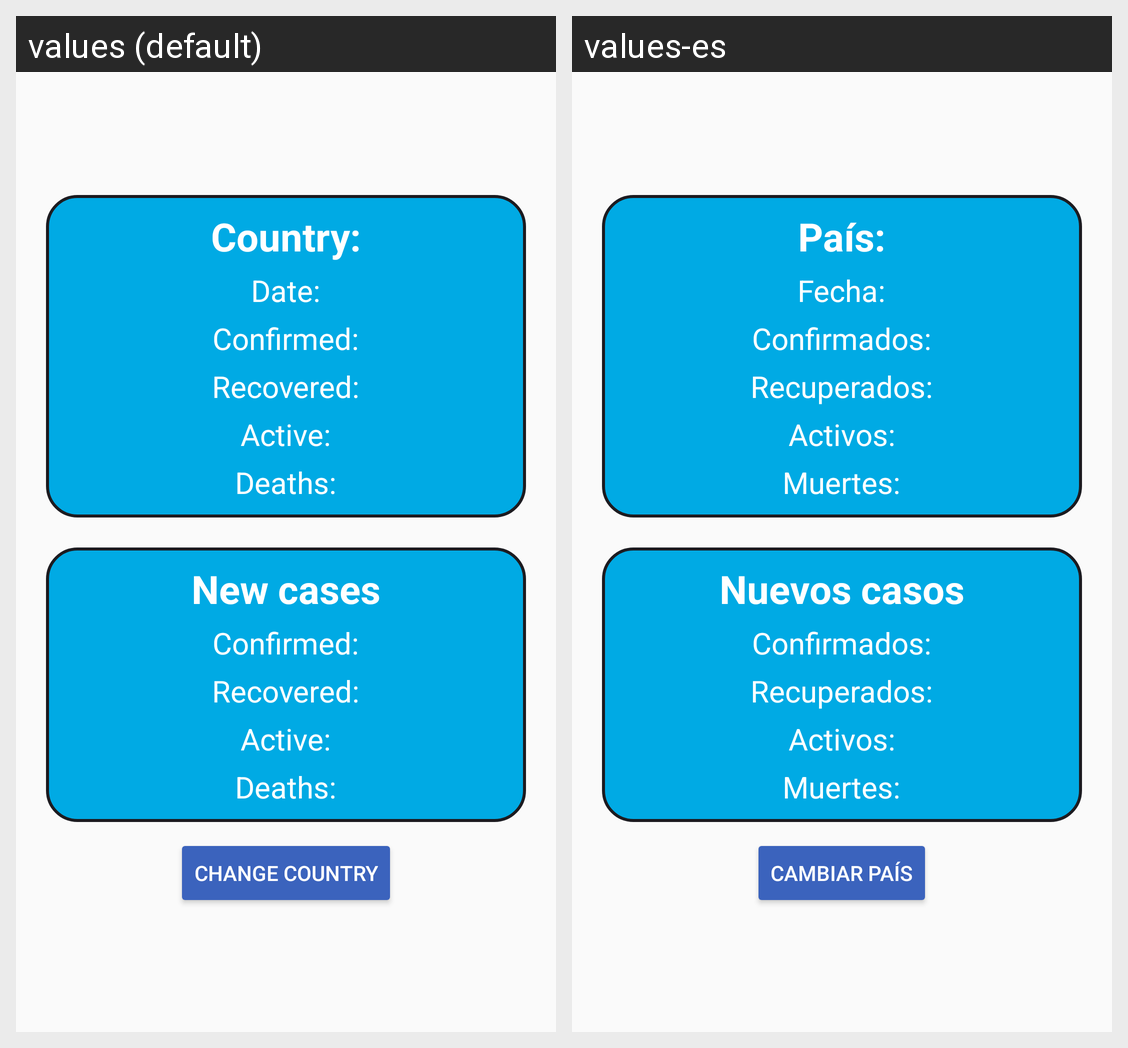

For this localized Android screen grid, give each drawn string resource with its value in every locale shown.
Android screen res/layout/fragment_cases.xml rendered under 2 locales, left to right: values (default), values-es. Device: Nexus 5 (rendered at 1080×1920; each locale shown at half size, 540×960, under a caption strip naming it); theme AppTheme.
Strings drawn on this screen, with the default value and each locale's value (text and hints the layout hard-codes, and strings that could not be matched under every locale, appear in the picture but are not listed):

country
  values: Country:
  values-es: País:

date
  values: Date:
  values-es: Fecha:

confirmed
  values: Confirmed:
  values-es: Confirmados:

recovered
  values: Recovered:
  values-es: Recuperados:

active
  values: Active:
  values-es: Activos:

deaths
  values: Deaths:
  values-es: Muertes:

new_cases
  values: New cases
  values-es: Nuevos casos

change_country
  values: Change Country
  values-es: Cambiar País
